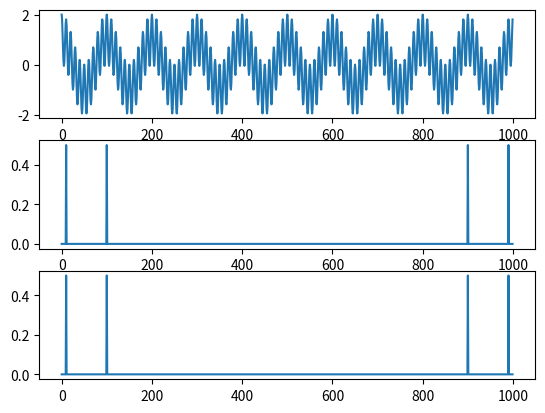

The matplotlib source for this figure:
import math
import numpy as np
import matplotlib.pyplot as plt


def myFourierFunc(data):#expects a numpy.ndarrayn
	signalData = data.tolist()
	fourierData = [ ]
	for i in range(0, len(signalData)):
		localFourrierCos = 0
		localFourrierSin = 0
		for ii in range(0, len(signalData)):
			localFourrierCos = localFourrierCos + signalData[ii] * math.cos( 2 * np.pi * i * ii / len(signalData) )
			localFourrierSin = localFourrierSin + signalData[ii] * math.sin( 2 * np.pi * i * ii / len(signalData) )
		
		#en tiiä vaikutta hyvältä idealta... varmaan turhaa laskea sekä sin että cos, mutta kerta on laskettu valitaan ilman mitään syytä isompi
		if localFourrierCos > localFourrierSin:
			fourierData.append(localFourrierCos)
		else:
			fourierData.append(localFourrierSin)

	return np.asarray(fourierData)




hzAlue = np.arange( 0, 1, 1/1000 )
#signals
signal1 = np.cos( 2 * np.pi *   10 * hzAlue )
signal2 = np.cos( 2 * np.pi *  100 * hzAlue )
#signal3 = np.cos( 2 * np.pi *  500 * hzAlue )

#signal to fourier
mixSignal = signal1+signal2
#mixSignal = signal1+signal2+signal3


plt.figure(1)
#plot raw signal
plt.subplot(3,1,1)
plt.plot( mixSignal )
#plot using numpy fourier function
plt.subplot(3,1,2)
plt.plot( np.abs( np.fft.fft( mixSignal ) / ( hzAlue.size ) ) )
#plot my fourier function results
plt.subplot(3,1,3)
plt.plot( np.abs( myFourierFunc( mixSignal ) / ( hzAlue.size ) ) )

plt.show()